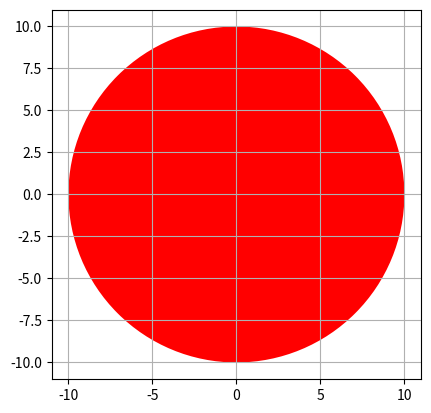

The matplotlib source for this figure:
from matplotlib.pyplot import *
import matplotlib.pyplot as plt 

class Circle(object):
    def __init__(self,radius =3,color ='blue'):
        self.radius =radius
        self.color = color
        
    def drawCircle(self):
        plt.gca().add_patch(plt.Circle((0,0),radius = self.radius, fc= self.color))
        plt.axis('scaled')
        grid(True)
        plt.show()

redcirc = Circle(10, 'red')
print(redcirc.radius)
print(redcirc.color)

redcirc.drawCircle()




            


